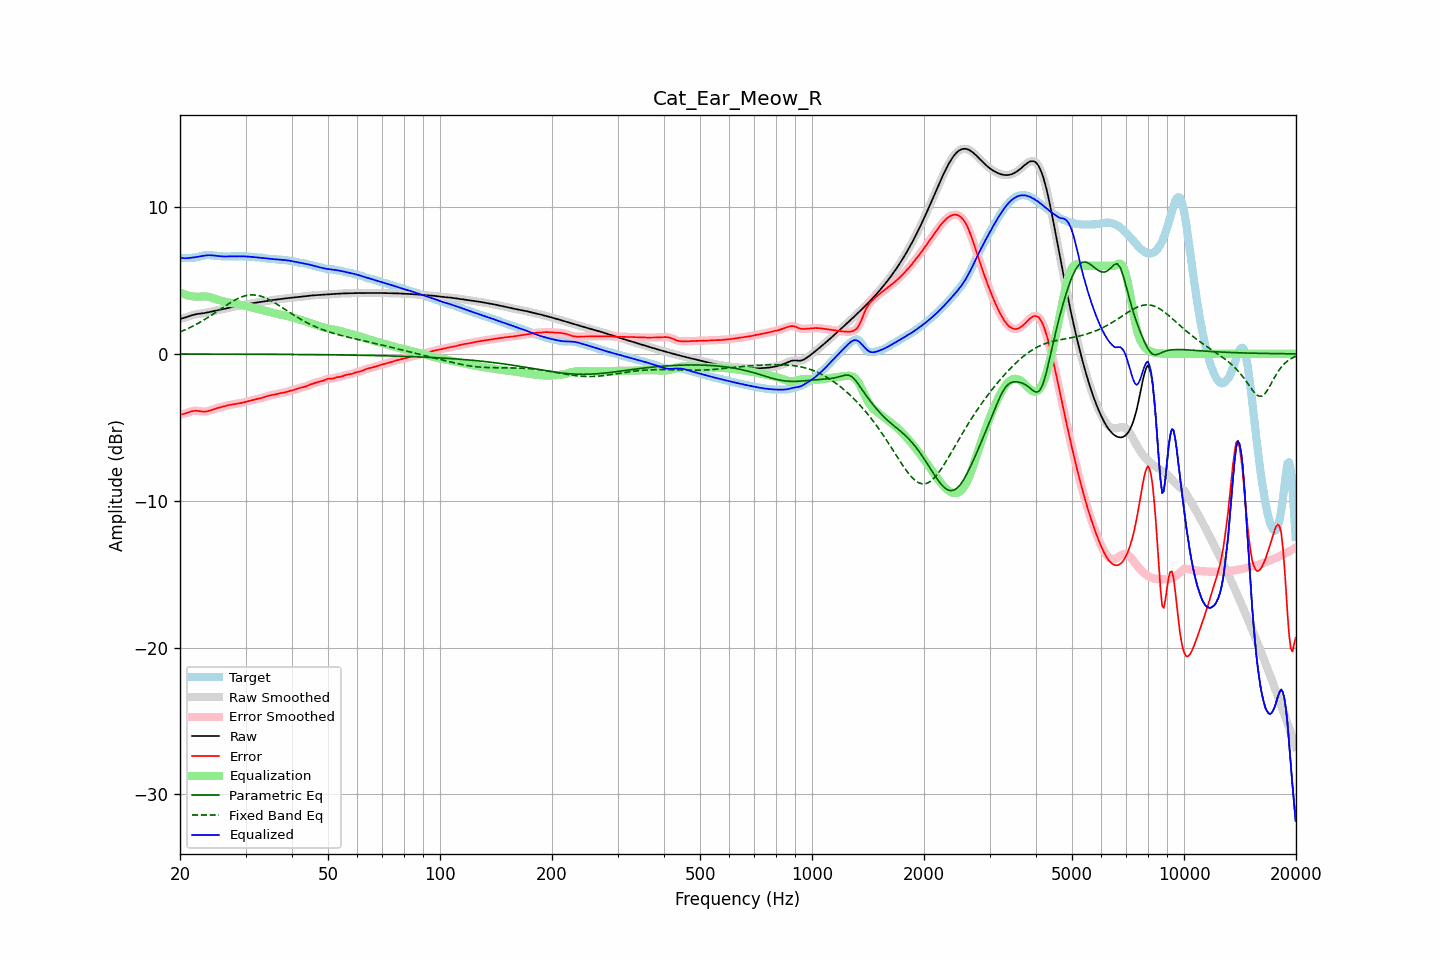

The data file committed next to this chart (first rows):
frequency, raw, error, smoothed, error_smoothed, equalization, parametric_eq, fixed_band_eq, equalized_raw, equalized_smoothed, target
20.00, 2.38, -4.14, 2.38, -4.14, 4.17, -0.01, 1.49, 6.55, 6.55, 6.52
20.20, 2.41, -4.12, 2.41, -4.12, 4.13, -0.01, 1.54, 6.53, 6.53, 6.53
20.40, 2.44, -4.10, 2.44, -4.10, 4.08, -0.01, 1.58, 6.52, 6.52, 6.53
20.61, 2.47, -4.07, 2.47, -4.07, 4.04, -0.01, 1.63, 6.51, 6.51, 6.54
20.81, 2.50, -4.03, 2.50, -4.03, 4.01, -0.01, 1.68, 6.51, 6.51, 6.54
21.02, 2.54, -3.99, 2.54, -3.99, 3.98, -0.01, 1.73, 6.52, 6.52, 6.54
21.23, 2.58, -3.95, 2.58, -3.95, 3.95, -0.01, 1.78, 6.53, 6.53, 6.53
21.44, 2.62, -3.92, 2.62, -3.92, 3.93, -0.01, 1.83, 6.55, 6.55, 6.54
21.66, 2.65, -3.90, 2.65, -3.89, 3.91, -0.01, 1.89, 6.56, 6.56, 6.54
21.87, 2.68, -3.88, 2.68, -3.88, 3.89, -0.01, 1.95, 6.57, 6.57, 6.55
22.09, 2.70, -3.87, 2.70, -3.87, 3.89, -0.01, 2.00, 6.59, 6.59, 6.57
22.31, 2.72, -3.88, 2.72, -3.88, 3.89, -0.01, 2.06, 6.61, 6.61, 6.60
22.54, 2.73, -3.89, 2.73, -3.90, 3.90, -0.01, 2.12, 6.63, 6.63, 6.63
22.76, 2.75, -3.91, 2.75, -3.91, 3.91, -0.01, 2.19, 6.65, 6.65, 6.66
22.99, 2.76, -3.93, 2.76, -3.92, 3.91, -0.01, 2.25, 6.67, 6.67, 6.68
23.22, 2.78, -3.93, 2.78, -3.93, 3.92, -0.01, 2.32, 6.69, 6.69, 6.70
23.45, 2.79, -3.92, 2.79, -3.92, 3.91, -0.01, 2.38, 6.70, 6.70, 6.72
23.69, 2.82, -3.91, 2.82, -3.91, 3.90, -0.01, 2.45, 6.71, 6.71, 6.72
23.92, 2.84, -3.88, 2.84, -3.88, 3.88, -0.01, 2.52, 6.72, 6.72, 6.72
24.16, 2.87, -3.85, 2.87, -3.85, 3.85, -0.01, 2.59, 6.72, 6.72, 6.72
24.40, 2.89, -3.81, 2.89, -3.81, 3.81, -0.01, 2.66, 6.71, 6.71, 6.71
24.65, 2.92, -3.77, 2.92, -3.77, 3.78, -0.01, 2.74, 6.70, 6.70, 6.69
24.89, 2.94, -3.73, 2.94, -3.74, 3.74, -0.01, 2.81, 6.69, 6.69, 6.68
25.14, 2.97, -3.70, 2.97, -3.70, 3.71, -0.02, 2.88, 6.67, 6.67, 6.67
25.39, 2.99, -3.67, 2.99, -3.67, 3.67, -0.02, 2.96, 6.66, 6.66, 6.65
25.65, 3.01, -3.64, 3.01, -3.64, 3.64, -0.02, 3.03, 6.65, 6.65, 6.65
25.91, 3.03, -3.61, 3.03, -3.61, 3.61, -0.02, 3.11, 6.64, 6.64, 6.64
26.16, 3.05, -3.58, 3.05, -3.58, 3.58, -0.02, 3.18, 6.63, 6.63, 6.63
26.43, 3.08, -3.55, 3.08, -3.55, 3.55, -0.02, 3.25, 6.63, 6.63, 6.63
26.69, 3.10, -3.53, 3.10, -3.53, 3.53, -0.02, 3.33, 6.63, 6.63, 6.63
26.96, 3.13, -3.50, 3.13, -3.50, 3.50, -0.02, 3.40, 6.63, 6.63, 6.63
27.23, 3.16, -3.48, 3.15, -3.48, 3.48, -0.02, 3.47, 6.64, 6.64, 6.63
27.50, 3.18, -3.46, 3.18, -3.46, 3.46, -0.02, 3.53, 6.64, 6.64, 6.64
27.77, 3.20, -3.44, 3.20, -3.44, 3.44, -0.02, 3.60, 6.64, 6.64, 6.64
28.05, 3.22, -3.42, 3.22, -3.42, 3.42, -0.02, 3.66, 6.64, 6.64, 6.64
28.33, 3.24, -3.41, 3.24, -3.41, 3.40, -0.02, 3.71, 6.64, 6.65, 6.65
28.62, 3.26, -3.39, 3.26, -3.39, 3.38, -0.02, 3.77, 6.65, 6.65, 6.65
28.90, 3.28, -3.37, 3.28, -3.37, 3.36, -0.02, 3.82, 6.65, 6.65, 6.65
29.19, 3.30, -3.34, 3.30, -3.34, 3.34, -0.02, 3.86, 6.64, 6.64, 6.65
29.48, 3.33, -3.32, 3.33, -3.32, 3.32, -0.02, 3.90, 6.64, 6.64, 6.64
29.78, 3.35, -3.29, 3.35, -3.29, 3.29, -0.02, 3.94, 6.64, 6.64, 6.64
30.08, 3.37, -3.26, 3.37, -3.26, 3.26, -0.02, 3.96, 6.63, 6.63, 6.63
30.38, 3.39, -3.23, 3.39, -3.23, 3.23, -0.02, 3.99, 6.63, 6.63, 6.63
30.68, 3.41, -3.20, 3.41, -3.20, 3.21, -0.02, 4.00, 6.62, 6.62, 6.62
30.99, 3.43, -3.18, 3.43, -3.18, 3.18, -0.02, 4.01, 6.61, 6.61, 6.61
31.30, 3.45, -3.15, 3.45, -3.15, 3.15, -0.02, 4.01, 6.60, 6.60, 6.60
31.61, 3.46, -3.12, 3.46, -3.12, 3.13, -0.02, 4.01, 6.59, 6.59, 6.58
31.93, 3.48, -3.09, 3.48, -3.10, 3.10, -0.02, 4.00, 6.58, 6.58, 6.57
32.24, 3.50, -3.07, 3.50, -3.07, 3.07, -0.03, 3.99, 6.57, 6.57, 6.57
32.57, 3.51, -3.05, 3.51, -3.05, 3.05, -0.03, 3.96, 6.56, 6.56, 6.56
32.89, 3.53, -3.03, 3.53, -3.03, 3.02, -0.03, 3.94, 6.55, 6.55, 6.56
33.22, 3.55, -3.00, 3.55, -3.00, 2.99, -0.03, 3.90, 6.54, 6.54, 6.55
33.55, 3.57, -2.96, 3.57, -2.96, 2.96, -0.03, 3.86, 6.53, 6.53, 6.53
33.89, 3.59, -2.93, 3.59, -2.93, 2.93, -0.03, 3.82, 6.51, 6.51, 6.51
34.23, 3.60, -2.89, 3.60, -2.89, 2.90, -0.03, 3.77, 6.50, 6.50, 6.49
34.57, 3.62, -2.86, 3.62, -2.86, 2.87, -0.03, 3.72, 6.49, 6.49, 6.47
34.92, 3.64, -2.83, 3.64, -2.83, 2.84, -0.03, 3.66, 6.47, 6.47, 6.47
35.27, 3.65, -2.81, 3.65, -2.81, 2.81, -0.03, 3.60, 6.46, 6.46, 6.46
35.62, 3.67, -2.79, 3.67, -2.79, 2.78, -0.03, 3.54, 6.45, 6.45, 6.46
35.97, 3.68, -2.77, 3.68, -2.77, 2.76, -0.03, 3.47, 6.44, 6.44, 6.45
... 635 more rows
